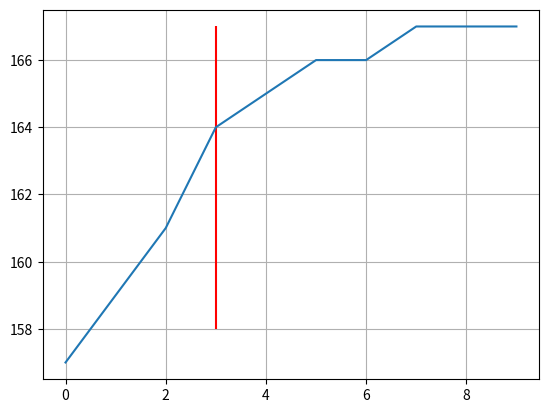

Python code for this plot:
import numpy as np
import matplotlib
import matplotlib.pyplot as plt


y = [161, 164, 157, 166, 167, 167, 159, 165, 166, 167]
y.sort()

fig, line = plt.subplots()
line.vlines(3, 167, 158, color='red')

plt.plot(y)

plt.grid()
plt.show()




